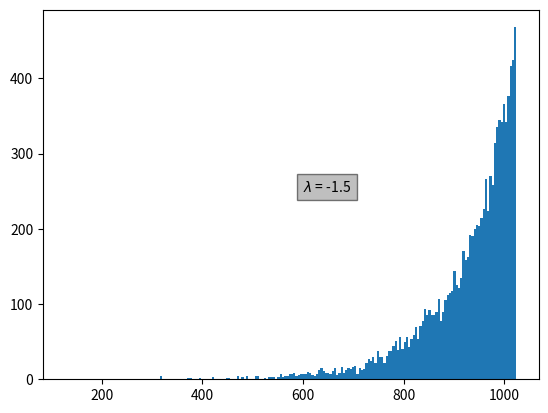

Source code (Python):
import random  
import matplotlib.pyplot as plt  

nums = []

# La valeur positive/négative de lambda détermine si la distribution est croissante ou décroissante.
# (Si lambda est négatif, 1024 sera la valeur la plus probable, et 128 la moins probable)
# (Si lambda est positif, 128 sera la valeur la plus probable, et 1024 la moins probable)  
lbda = -1.5
# Taille maximum/minimale des paquets
min_bound = 128
max_bound = 1024
    
for i in range(10000):  
    temp = random.expovariate(lbda) + min_bound
    nums.append(temp)  

# Iterement de l'ensemble des nombres générés
# pour qu'ils soient entre min_bound et max_bound
min_num = min(nums)
max_num = max(nums)
for i in range(len(nums)):
    # On normalise les nombres
    # entre min_bound et max_bound
    nums[i] = (nums[i] - min_num) / (max_num - min_num) * (max_bound - min_bound) + min_bound


# print
print(max(nums))
print(min(nums))

# plot un graph représentant la distribution exponentielle
plt.hist(nums, bins = 200)  
# Ajoute la valeur de lambda dans un texte dans le graphe
plt.text(600, 250, r'$\lambda$ = ' + str(lbda), bbox=dict(facecolor='grey', alpha=0.5))
plt.show() 